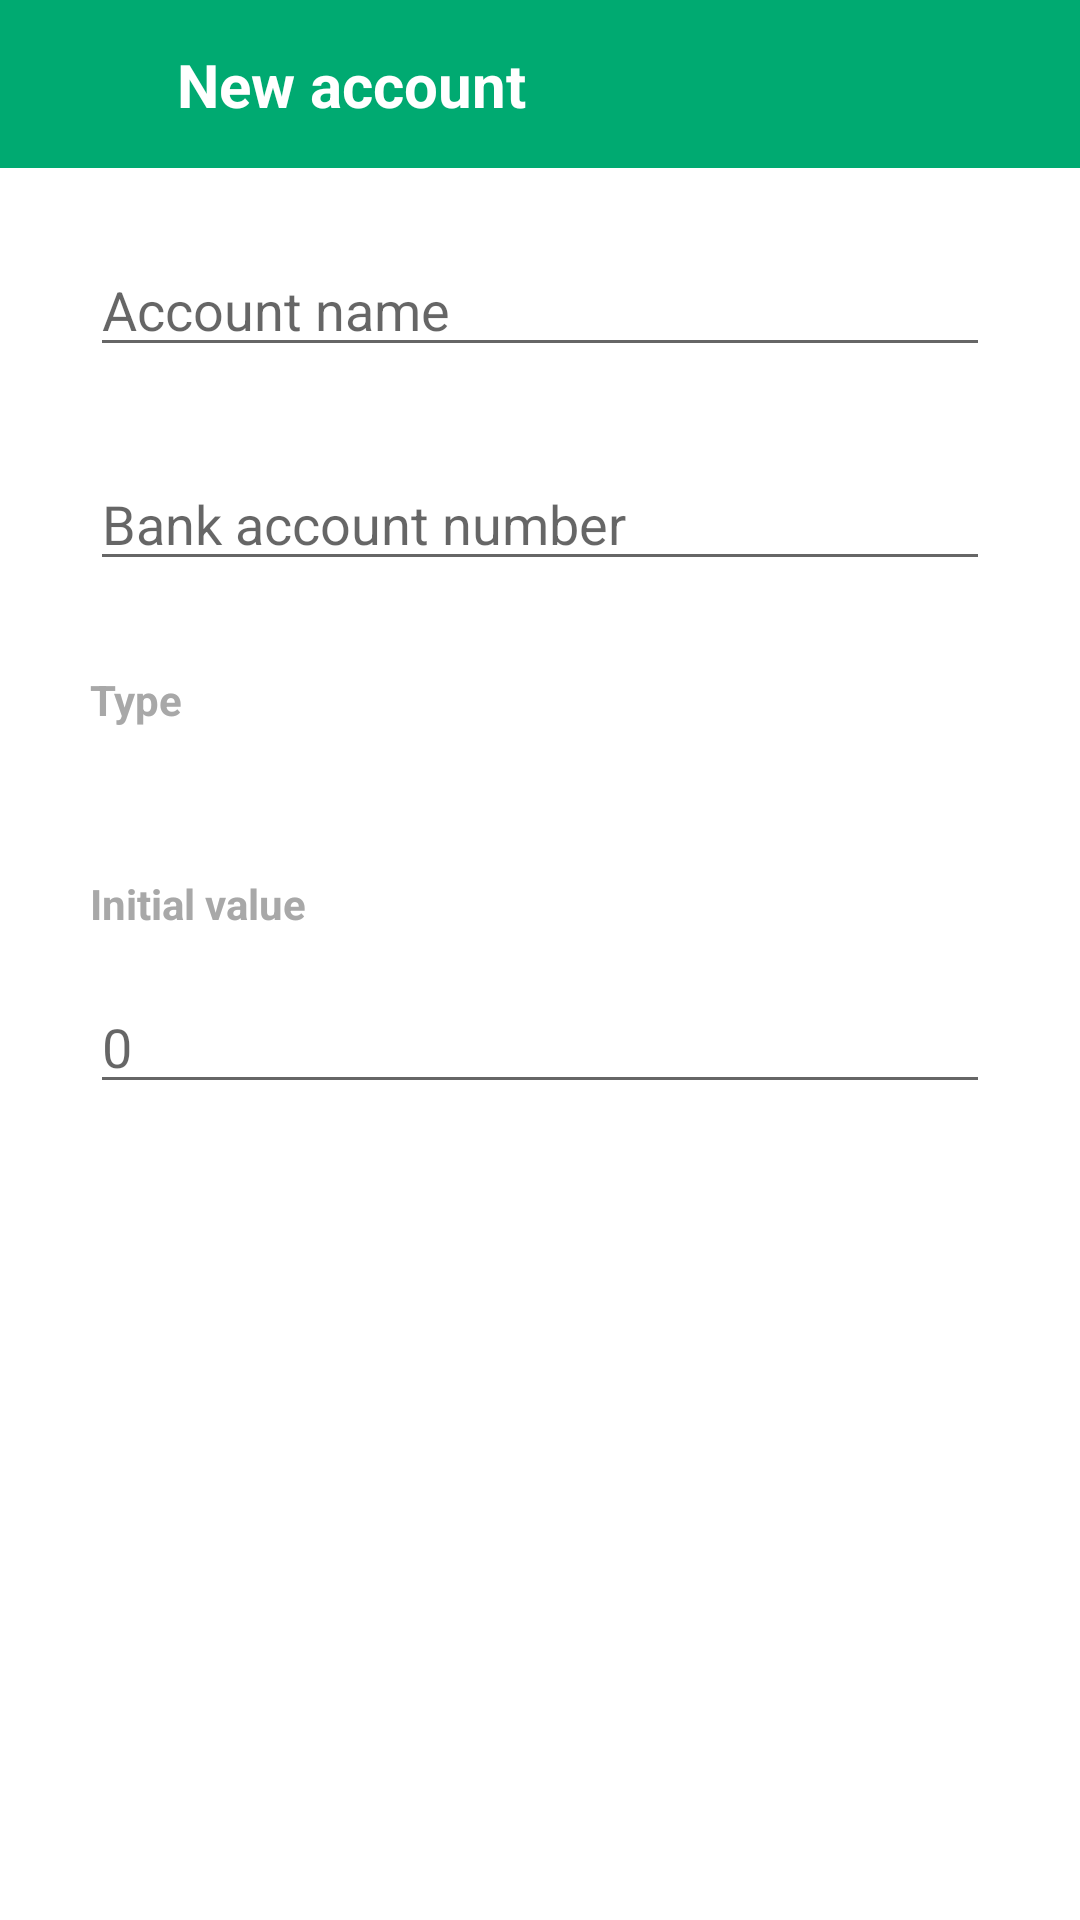

Reconstruct the res/layout file that produces this screen, plus the resources it refers to.
<!-- AndroidManifest.xml: application theme Theme.PRM392_WalletProject -->
<!-- res/layout/add_account.xml -->
<?xml version="1.0" encoding="utf-8"?>
<androidx.constraintlayout.widget.ConstraintLayout xmlns:android="http://schemas.android.com/apk/res/android"
    xmlns:app="http://schemas.android.com/apk/res-auto"
    xmlns:tools="http://schemas.android.com/tools"
    android:layout_width="match_parent"
    android:layout_height="match_parent"
    tools:visibility="visible">

    <include
        android:id="@+id/top_nav"
        layout="@layout/topnav_layout"></include>

    <ImageView
        android:id="@+id/cancelUpdateAccount"
        android:layout_width="wrap_content"
        android:layout_height="wrap_content"
        android:layout_marginStart="24dp"
        android:src="@drawable/ic_templateadd_close"
        app:layout_constraintBottom_toBottomOf="@+id/top_nav"
        app:layout_constraintStart_toStartOf="@+id/top_nav"
        app:layout_constraintTop_toTopOf="parent" />

    <TextView
        android:id="@+id/textView21"
        android:layout_width="wrap_content"
        android:layout_height="wrap_content"
        android:layout_marginStart="35dp"
        android:gravity="center"
        android:text="New account"
        android:textColor="@color/white"
        android:textSize="20sp"
        android:textStyle="bold"
        app:layout_constraintBottom_toBottomOf="@+id/top_nav"
        app:layout_constraintStart_toEndOf="@+id/cancelUpdateAccount"
        app:layout_constraintTop_toTopOf="parent" />

    <ImageView
        android:id="@+id/updateAccount"
        android:layout_width="wrap_content"
        android:layout_height="wrap_content"
        android:layout_marginEnd="24dp"
        android:onClick="onAddAccount"
        android:src="@drawable/ic_templateadd_done"
        app:layout_constraintBottom_toBottomOf="@+id/top_nav"
        app:layout_constraintEnd_toEndOf="@+id/top_nav"
        app:layout_constraintTop_toTopOf="parent"
        tools:ignore="TouchTargetSizeCheck,SpeakableTextPresentCheck" />

    <androidx.constraintlayout.widget.ConstraintLayout
        android:layout_width="match_parent"
        android:layout_height="wrap_content"
        android:layout_marginTop="25dp"
        app:layout_constraintEnd_toEndOf="parent"
        app:layout_constraintStart_toStartOf="parent"
        app:layout_constraintTop_toBottomOf="@+id/top_nav">

        <EditText
            android:id="@+id/input_accname"
            android:layout_width="match_parent"
            android:layout_height="wrap_content"
            android:layout_marginStart="30dp"
            android:layout_marginEnd="30dp"
            android:ems="10"
            android:hint="Account name"
            android:inputType="textPersonName"
            app:layout_constraintEnd_toEndOf="parent"
            app:layout_constraintStart_toStartOf="parent"
            app:layout_constraintTop_toTopOf="parent"
            tools:ignore="TouchTargetSizeCheck" />

        <EditText
            android:id="@+id/input_accnumber"
            android:layout_width="match_parent"
            android:layout_height="wrap_content"
            android:layout_marginStart="30dp"
            android:layout_marginTop="30dp"
            android:layout_marginEnd="30dp"
            android:ems="10"
            android:hint="Bank account number"
            android:inputType="number"
            android:maxLength="18"
            app:layout_constraintEnd_toEndOf="parent"
            app:layout_constraintStart_toStartOf="parent"
            app:layout_constraintTop_toBottomOf="@+id/input_accname"
            tools:ignore="TouchTargetSizeCheck" />

        <TextView
            android:id="@+id/type"
            android:layout_width="wrap_content"
            android:layout_height="wrap_content"
            android:layout_marginStart="30dp"
            android:layout_marginTop="30dp"
            android:text="Type"
            android:textColor="#a8a8a8"
            android:textStyle="bold"

            app:layout_constraintStart_toStartOf="parent"
            app:layout_constraintTop_toBottomOf="@+id/input_accnumber" />


        <Spinner
            android:id="@+id/spinner_category"
            android:layout_width="match_parent"
            android:layout_height="wrap_content"
            android:layout_marginStart="30dp"
            android:layout_marginTop="15dp"
            android:layout_marginEnd="30dp"
            android:background="@android:color/transparent"
            android:padding="2dp"
            app:layout_constraintEnd_toEndOf="parent"
            app:layout_constraintStart_toStartOf="parent"
            app:layout_constraintTop_toBottomOf="@+id/type"
            tools:ignore="TouchTargetSizeCheck,SpeakableTextPresentCheck" />

        <TextView
            android:id="@+id/value_text"
            android:layout_width="match_parent"
            android:layout_height="wrap_content"
            android:layout_marginStart="30dp"
            android:layout_marginTop="30dp"
            android:text="Initial value"
            android:textColor="#a8a8a8"
            android:textStyle="bold"
            app:layout_constraintStart_toStartOf="parent"
            app:layout_constraintTop_toBottomOf="@+id/spinner_category" />

        <EditText
            android:id="@+id/input_value"
            android:layout_width="match_parent"
            android:layout_height="wrap_content"
            android:layout_marginStart="30dp"
            android:layout_marginTop="16dp"
            android:layout_marginEnd="30dp"
            android:hint="0"
            android:inputType="number"
            android:maxLength="18"
            app:layout_constraintEnd_toEndOf="parent"
            app:layout_constraintStart_toStartOf="parent"
            app:layout_constraintTop_toBottomOf="@+id/value_text"
            tools:ignore="TouchTargetSizeCheck" />

    </androidx.constraintlayout.widget.ConstraintLayout>
</androidx.constraintlayout.widget.ConstraintLayout>
<!-- res/layout/topnav_layout.xml (included above) -->
<?xml version="1.0" encoding="utf-8"?>
<androidx.appcompat.widget.Toolbar
    xmlns:android="http://schemas.android.com/apk/res/android"
    xmlns:app="http://schemas.android.com/apk/res-auto"
    android:layout_width="match_parent"
    android:layout_height="?attr/actionBarSize"
    android:background="@color/primaryColor"
    app:contentInsetStart="0dp"
    android:theme="@style/ThemeOverlay.AppCompat.Light"/>
<!-- resources referenced by this layout -->
<resources>
  <color name="primaryColor">#00AA71</color>
  <color name="white">#FFFFFFFF</color>
  <style name="Theme.PRM392_WalletProject" parent="Theme.MaterialComponents.Light.NoActionBar">
          
          <item name="colorPrimary">@color/primaryColor</item>
          <item name="colorPrimaryVariant">@color/purple_700</item>
          <item name="colorOnPrimary">@color/white</item>
          
          <item name="colorSecondary">@color/teal_200</item>
          <item name="colorSecondaryVariant">@color/teal_700</item>
          <item name="colorOnSecondary">@color/black</item>
          
          <item name="android:statusBarColor" tools:targetApi="l">?attr/colorPrimaryVariant</item>
          
      </style>
  <color name="purple_700">#FF3700B3</color>
  <color name="teal_200">#FF03DAC5</color>
  <color name="teal_700">#FF018786</color>
  <color name="black">#FF000000</color>
</resources>
